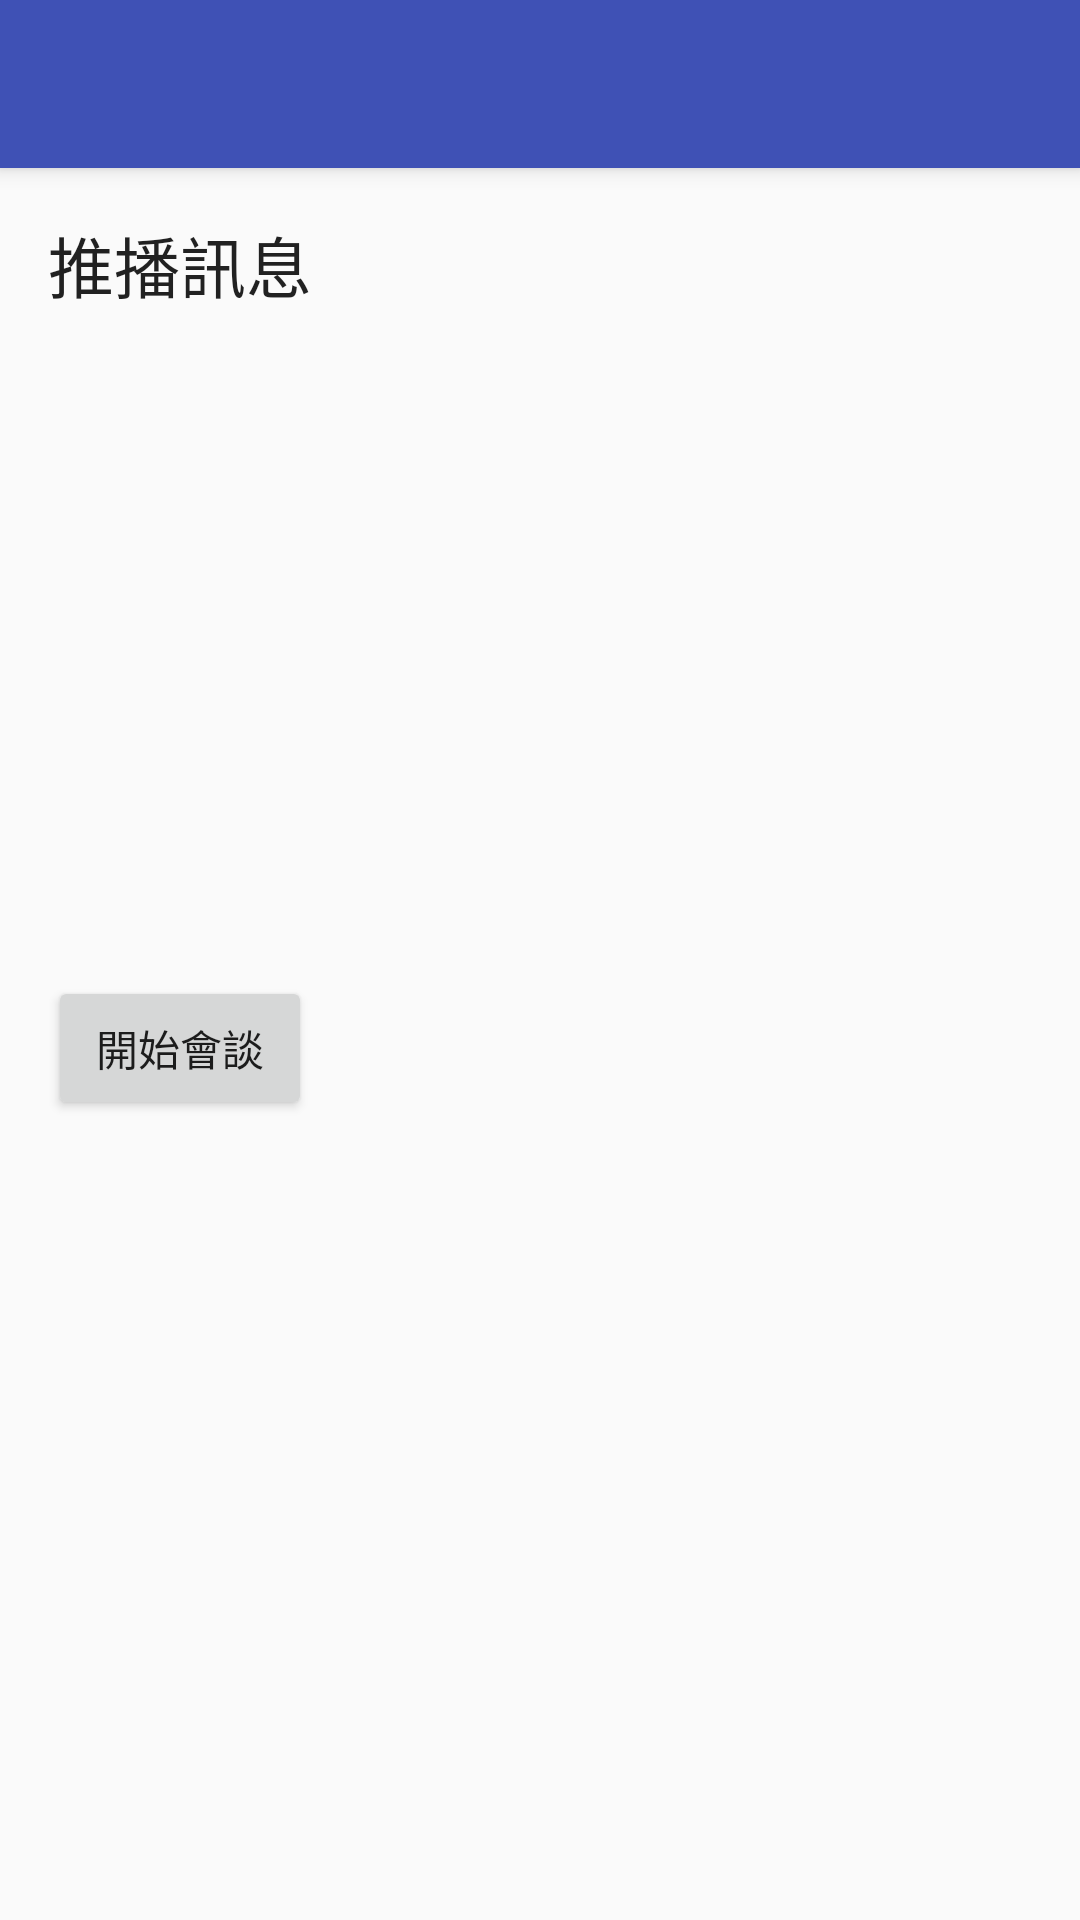

Produce the Android XML layout that renders to this screen, including the resource entries it uses.
<!-- AndroidManifest.xml: application theme AppTheme -->
<!-- res/layout/activity_care_talk.xml -->
<?xml version="1.0" encoding="utf-8"?>
<android.support.design.widget.CoordinatorLayout xmlns:android="http://schemas.android.com/apk/res/android"
    xmlns:app="http://schemas.android.com/apk/res-auto"
    xmlns:tools="http://schemas.android.com/tools"
    android:layout_width="match_parent"
    android:layout_height="match_parent"
    android:fitsSystemWindows="true"
    tools:context="health.binodata.health_app_test.menu_setting.care_talk">

    <android.support.design.widget.AppBarLayout
        android:layout_width="match_parent"
        android:layout_height="wrap_content"
        android:theme="@style/AppTheme.AppBarOverlay">

        <android.support.v7.widget.Toolbar
            android:id="@+id/toolbar"
            android:layout_width="match_parent"
            android:layout_height="?attr/actionBarSize"
            android:background="?attr/colorPrimary"
            app:popupTheme="@style/AppTheme.PopupOverlay" />

    </android.support.design.widget.AppBarLayout>

    <include layout="@layout/content_care_talk" />


</android.support.design.widget.CoordinatorLayout>
<!-- res/layout/content_care_talk.xml (included above) -->
<?xml version="1.0" encoding="utf-8"?>
<RelativeLayout xmlns:android="http://schemas.android.com/apk/res/android"
    xmlns:app="http://schemas.android.com/apk/res-auto"
    xmlns:tools="http://schemas.android.com/tools"
    android:layout_width="match_parent"
    android:layout_height="match_parent"
    android:paddingBottom="@dimen/activity_vertical_margin"
    android:paddingLeft="@dimen/activity_horizontal_margin"
    android:paddingRight="@dimen/activity_horizontal_margin"
    android:paddingTop="@dimen/activity_vertical_margin"
    app:layout_behavior="@string/appbar_scrolling_view_behavior"
    tools:context="health.binodata.health_app_test.menu_setting.care_talk"
    tools:showIn="@layout/activity_care_talk">


    <GridLayout
        android:layout_width="match_parent"
        android:layout_height="match_parent"
        android:layout_gravity="center_horizontal">

        <TextView
            android:layout_width="wrap_content"
            android:layout_height="wrap_content"
            android:textAppearance="?android:attr/textAppearanceLarge"
            android:text="推播訊息"
            android:id="@+id/textView26"
            android:layout_row="0"
            android:layout_column="0" />

        <ListView
            android:layout_width="wrap_content"
            android:layout_height="221dp"
            android:id="@+id/listView_message"
            android:layout_row="1"
            android:layout_column="0" />

        <Button
            android:layout_width="wrap_content"
            android:layout_height="wrap_content"
            android:text="開始會談"
            android:id="@+id/button5"
            android:layout_row="2"
            android:layout_column="0" />
    </GridLayout>

</RelativeLayout>
<!-- resources referenced by this layout -->
<resources>
  <dimen name="activity_horizontal_margin">16dp</dimen>
  <dimen name="activity_vertical_margin">16dp</dimen>
  <style name="AppTheme.AppBarOverlay" parent="ThemeOverlay.AppCompat.Dark.ActionBar" />
  <style name="AppTheme.PopupOverlay" parent="ThemeOverlay.AppCompat.Light" />
  <style name="AppTheme" parent="Theme.AppCompat.Light.DarkActionBar">
          
          <item name="colorPrimary">@color/colorPrimary</item>
          <item name="colorPrimaryDark">@color/colorPrimaryDark</item>
          <item name="colorAccent">@color/colorAccent</item>
  
      </style>
  <color name="colorPrimary">#3F51B5</color>
  <color name="colorPrimaryDark">#303F9F</color>
  <color name="colorAccent">#FF4081</color>
</resources>
